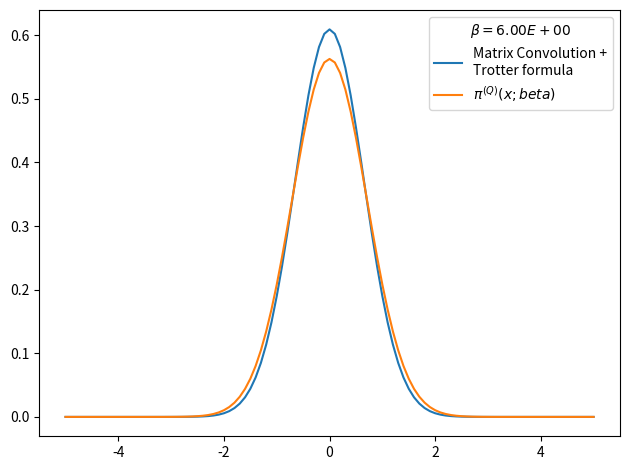

The matplotlib source for this figure:
# -*- coding: utf-8 -*-
from __future__ import division
import numpy as np
import matplotlib.pyplot as plt
from time import time
import pandas as pd

def rho_free(x,xp,beta):
    """
    Uso: devuelve elemento de matriz dsnsidad para el caso de una partícula libre en un toro infinito.
    """
    return (2.*np.pi*beta)**(-0.5) * np.exp(-(x-xp)**2 / (2 * beta) )

def harmonic_potential(x):
    """Devuelve valor del potencial harmónico para una posición x dada"""
    return 0.5*x**2

def anharmonic_potential(x):
    """Devuelve valor de potencial anharmónico para una posición x dada"""
    return 0.5*x**2 - x**3 + x**4

def QHO_canonical_ensemble(x,beta):
    """
    Uso:    calcula probabilidad teórica cuántica de encontrar al osciladoe armónico 
            (presente en un baño térmico) en la posición x.
    
    Recibe:
        x: float            -> posición
        beta: float         -> inverso de temperatura en unidades reducidas beta = 1/T.
    
    Devuelve:
        probabilidad teórica cuántica en posición dada para temperatura T dada. 
    """
    return (np.tanh(beta/2.)/np.pi)**0.5 * np.exp(- x**2 * np.tanh(beta/2.))

def rho_trotter(x_max = 5., nx = 101, beta=1, potential=harmonic_potential):
    """
    Uso:    devuelve matriz densidad en aproximación de Trotter para altas temperaturas y un potencial dado

    Recibe:
        grid: list      -> lista de dimensión N
        beta: float     -> inverso de temperatura en unidades reducidas
        potential: func -> potencial de interacción

    Devuelve:
        matrix          -> matriz densidad de dimension NxN
    """
    dx = 2. * x_max / (nx - 1)
    grid_x = np.array([i*dx for i in range(-int((nx-1)/2), int(nx/2 + 1))])
    rho = np.array([ [ rho_free(x , xp, beta) * np.exp(-0.5*beta*(potential(x)+potential(xp))) for x in grid_x] for xp in grid_x])
    return rho, grid_x, dx

def density_matrix_convolution_trotter(rho, grid_x, N_beta = 4, beta_ini = 1, print_steps=True):
    """
    Uso:    entrega (N_beta-1) convoluciones de la matriz densidad rho(beta_ini), es decir,
            entrega aproximación de rho(N_beta*beta_ini).
    """
    dx = grid_x[1] - grid_x[0]
    N_conv = N_beta-1
    beta_fin = beta_ini * N_beta
    for i in range(N_conv):
        rho = dx * np.dot(rho,rho)
        #rho *= dx
        beta_step = (i+2)*beta_ini
        if print_steps==True:
            print('step %d) beta: %.2E -> %.2E'%(i, (i+1)*beta_ini, beta_step))
    trace_rho = np.trace(rho)*dx
    return rho, trace_rho, beta_fin

def save_pi_x_csv(grid_x, x_weights, file_name, relevant_info, print_data=True):
    # Guardamos datos de pi(x;beta) en archivo .csv usando pandas
    pi_x_data = {'Position x': grid_x,
                'Prob. density': x_weights}
    pi_x_data = pd.DataFrame(data=pi_x_data)
    with open(file_name,mode='w') as rho_csv:
        rho_csv.write(relevant_info+'\n')
    rho_csv.close()
    with open(file_name,mode='a') as rho_csv:
        pi_x_data.to_csv(rho_csv)
    rho_csv.close()
    if print_data==True:
        print(pi_x_data)
    return pi_x_data

x_max = 5.
nx = 101
N_beta = 5
beta_fin = 6
beta_ini = beta_fin/N_beta
potential, potential_string = harmonic_potential, 'harmonic_potential'
rho, grid_x, dx = rho_trotter(x_max = x_max, nx = nx, beta = beta_ini, potential = potential)
rho, trace_rho, beta_fin_2 = density_matrix_convolution_trotter(rho, grid_x, N_beta = N_beta, beta_ini = beta_ini, print_steps=True)
# checkpoint: trace(rho)=0 when N_beta>16 and nx~1000 or nx~100 
# parece que la diferencia entre los picos es siempre constante
# cuando N_beta=4 el resultado es más óptimo
print(trace_rho, beta_fin_2)
rho_normalized = rho/trace_rho          #rho normalizado 
x_weights = np.diag(rho_normalized)     #densidad de probabilidad dada por los elementos de la diagonal
file_name = 'pi_x-%s-x_max_%.3f-nx_%d-N_beta_%d-beta_fin_%.3f.csv'%(potential_string,x_max,nx,N_beta,beta_fin)
relevant_info = u'# %s   x_max = %.3f   nx = %d   N_beta = %d   beta_fin = %.3f'%(potential_string,x_max,nx,N_beta,beta_fin)
save_pi_x_csv(grid_x, x_weights, file_name, relevant_info, print_data=0)

# Figura preliminar
plt.figure()
plt.plot(grid_x, x_weights, label = 'Matrix Convolution +\nTrotter formula')
plt.plot(grid_x, QHO_canonical_ensemble(grid_x,beta_fin), label=u'$\pi^{(Q)}(x;beta)$' )
plt.legend(title=u'$\\beta=%.2E$'%beta_fin)
plt.tight_layout()
plt.show()
plt.close()
